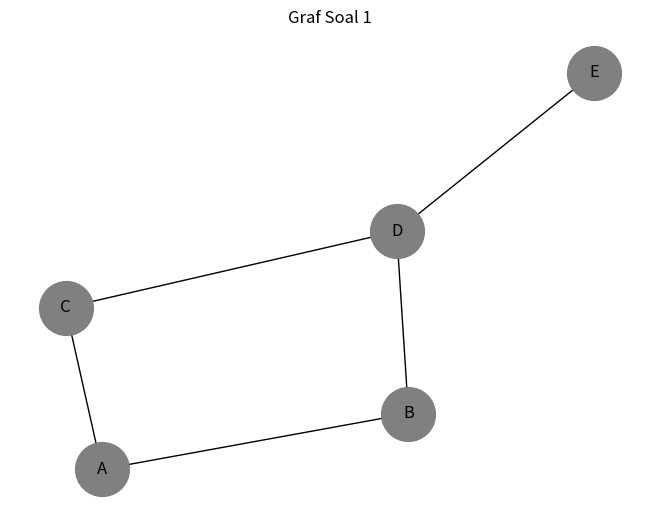

This figure's Python source:
import networkx as nx # Melakukan import dari library 
import matplotlib.pyplot as plt # Melakukan import dari library dan menambahkan alias

G = nx.Graph() # Digunakan untuk membuat graph tak berarah

G.add_nodes_from(['A', 'B', 'C', 'D', 'E']) # Menambahkan node pada graph yg telah dibuat 

G.add_edges_from([ # Menambahkan edge pada graph
    ('A', 'B'),
    ('A', 'C'),
    ('B', 'D'),
    ('C', 'D'),
    ('D', 'E')
])

print("Node:", G.nodes()) # Digunakan untuk menampilkan node 
print("Edge:", G.edges()) # Digunakan untuk menampilkan edge 

pos = nx.spring_layout(G, seed=42) # Merupakan visualisasi dari graph yg telah dibuat 
nx.draw(G, pos, with_labels=True, node_color='gray', node_size=1500, font_size=12)
plt.title("Graf Soal 1")
plt.show()

print("Degree setiap node:")
for node, degree in G.degree(): # Menggunakan perulangan untuk menentukan jumlah degree dari setiap node 
    print(f"{node}: {degree}")

print("\nNeighbor dari node D:")
print(list(G.neighbors('D'))) # Digunakan untuk menentukan neighbor dari node D
